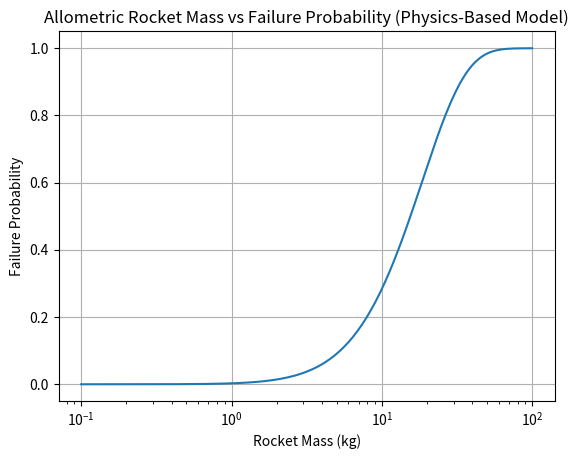

The script that saved this image:
import numpy as np
import matplotlib.pyplot as plt

# -----------------------------
# Physical parameters
# -----------------------------

P0 = 3.0          # baseline chamber pressure (MPa)
sigma_c = 3000     # material strength (MPa)
d0 = 0.1        # mm reference defect scale

alpha = 0.35      # pressure scaling exponent
beta = 0.28       # wall thickness scaling exponent
k = 2.2           # Weibull fragility exponent

# -----------------------------
# Physical scaling laws
# -----------------------------

def pressure(M):
    return P0 * (M ** alpha)

def radius(M):
    return M ** (1/3)

def thickness(M):
    # weaker-than-geometric scaling (manufacturing constraint)
    return 0.01 * (M ** beta)

def stress(M):
    P = pressure(M)
    R = radius(M)
    t = thickness(M)
    return P * R / t   # thin-wall scaling

def max_defect(M):
    # extreme value scaling (log growth)
    return d0 * np.log(M + 1)

# -----------------------------
# Failure probability model
# -----------------------------

def failure_probability(M):
    sigma = stress(M)
    d = max_defect(M)

    hazard = (sigma / sigma_c) * (d / d0)

    return 1 - np.exp(-(hazard ** k))

# -----------------------------
# Sweep rocket mass
# -----------------------------

masses = np.logspace(-1, 2, 200)  # 0.1 kg to 100 kg
fail_probs = np.array([failure_probability(M) for M in masses])

# -----------------------------
# Plot
# -----------------------------

plt.figure()
plt.semilogx(masses, fail_probs)
plt.xlabel("Rocket Mass (kg)")
plt.ylabel("Failure Probability")
plt.title("Allometric Rocket Mass vs Failure Probability (Physics-Based Model)")
plt.grid(True)
plt.show()

# -----------------------------
# Sample outputs
# -----------------------------

for M in [0.2, 1, 5, 10, 25, 50, 100]:
    print(f"{M:>5} kg -> failure probability = {failure_probability(M):.3f}")
